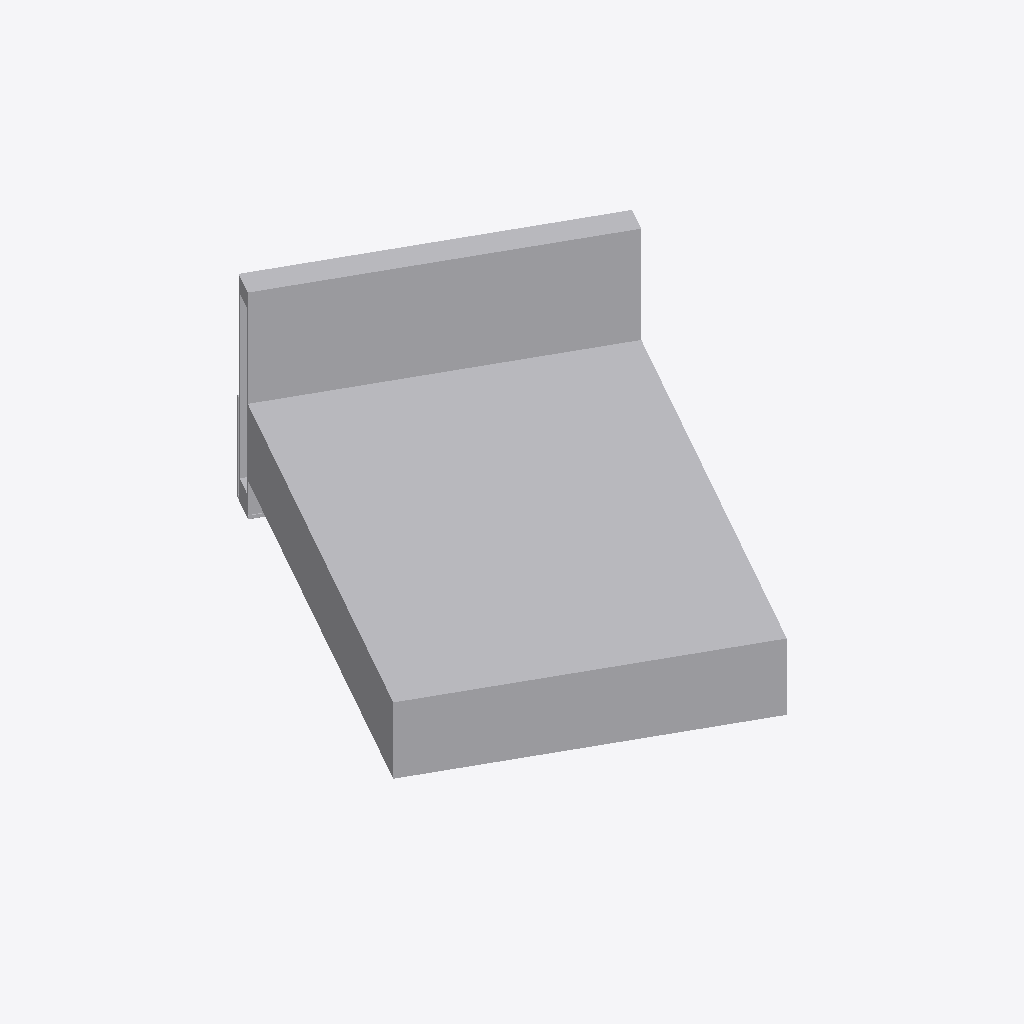
Isometric view of an IFC building model (IFC-SPF (STEP), schema IFC2X3, length unit metre), seen from the south-west, elements coloured by IFC class (only those large enough to see are counted): 11 other elements (light grey).
Extent 3.1 m × 3.4 m × 1.4 m (x, y, z). Storeys (1): Section L1 at 36.58 m. Elements (13): 13 IfcBuildingElementProxy.

HEADER;
FILE_DESCRIPTION(('ViewDefinition [CoordinationView]'),'2;1');
FILE_NAME('test section L1.ifc','2018-11-28T20:10:30',('Yorik van Havre','yorik@uncreated.net'),('uncreated.net'),'IfcOpenShell 0.5.0-dev','IfcOpenShell 0.5.0-dev','');
FILE_SCHEMA(('IFC2X3'));
ENDSEC;
DATA;
#20=IFCPROJECT('3580753c_1e44_4e66_87a',#5,'posl1',$,$,$,$,(#11),#19);
#267=IFCSITE('2dhBV_yqaHwAKg093rt3ko',#5,'Default Site','',$,$,$,$,.ELEMENT.,$,$,$,$,$);
#269=IFCBUILDING('2dhCpkyqaHwAKg093rt3ko',#5,'Default Building','',$,$,$,$,.ELEMENT.,$,$,$);
#21=IFCBUILDINGSTOREY('2dcrvuyqaHwAKg093rt3ko',#5,'Section L1','',$,$,$,$,.ELEMENT.,36.5821);
#271=IFCBUILDINGSTOREY('2dhH7CyqaHwAKg093rt3ko',#5,'Default Storey','',$,$,$,$,.ELEMENT.,$);
#184=IFCBUILDINGELEMENTPROXY('2dfbOMyqaHwAKg093rt3ko',#5,'Structure002','',$,#44,#183,$,.ELEMENT.);
#90=IFCBUILDINGELEMENTPROXY('2de74uyqaHwAKg093rt3ko',#5,'Plywood panel001','',$,#44,#89,$,.ELEMENT.);
#54=IFCBUILDINGELEMENTPROXY('2ddRIYyqaHwAKg093rt3ko',#5,'Blocking001','',$,#44,#53,$,.ELEMENT.);
#83=IFCBUILDINGELEMENTPROXY('2ddocQyqaHwAKg093rt3ko',#5,'Plywood panel','',$,#44,#82,$,.ELEMENT.);
#47=IFCBUILDINGELEMENTPROXY('2dd73iyqaHwAKg093rt3ko',#5,'Blocking','',$,#44,#46,$,.ELEMENT.);
#131=IFCBUILDINGELEMENTPROXY('2deoTIyqaHwAKg093rt3ko',#5,'Stucco','',$,#44,#130,$,.ELEMENT.);
#167=IFCBUILDINGELEMENTPROXY('2dfE$EyqaHwAKg093rt3ko',#5,'Membrane','',$,#44,#166,$,.ELEMENT.);
#249=IFCBUILDINGELEMENTPROXY('2dgFBqyqaHwAKg093rt3ko',#5,'Metal profile001','',$,#44,#248,$,.ELEMENT.);
#61=IFCBUILDINGELEMENTPROXY('2ddcoUyqaHwAKg093rt3ko',#5,'Blocking002','',$,#44,#60,$,.ELEMENT.);
#114=IFCBUILDINGELEMENTPROXY('2deZrWyqaHwAKg093rt3ko',#5,'Blocking003','',$,#44,#113,$,.ELEMENT.);
#266=IFCBUILDINGELEMENTPROXY('2dggZiyqaHwAKg093rt3ko',#5,'Stucco001','',$,#44,#265,$,.ELEMENT.);
ENDSEC;
